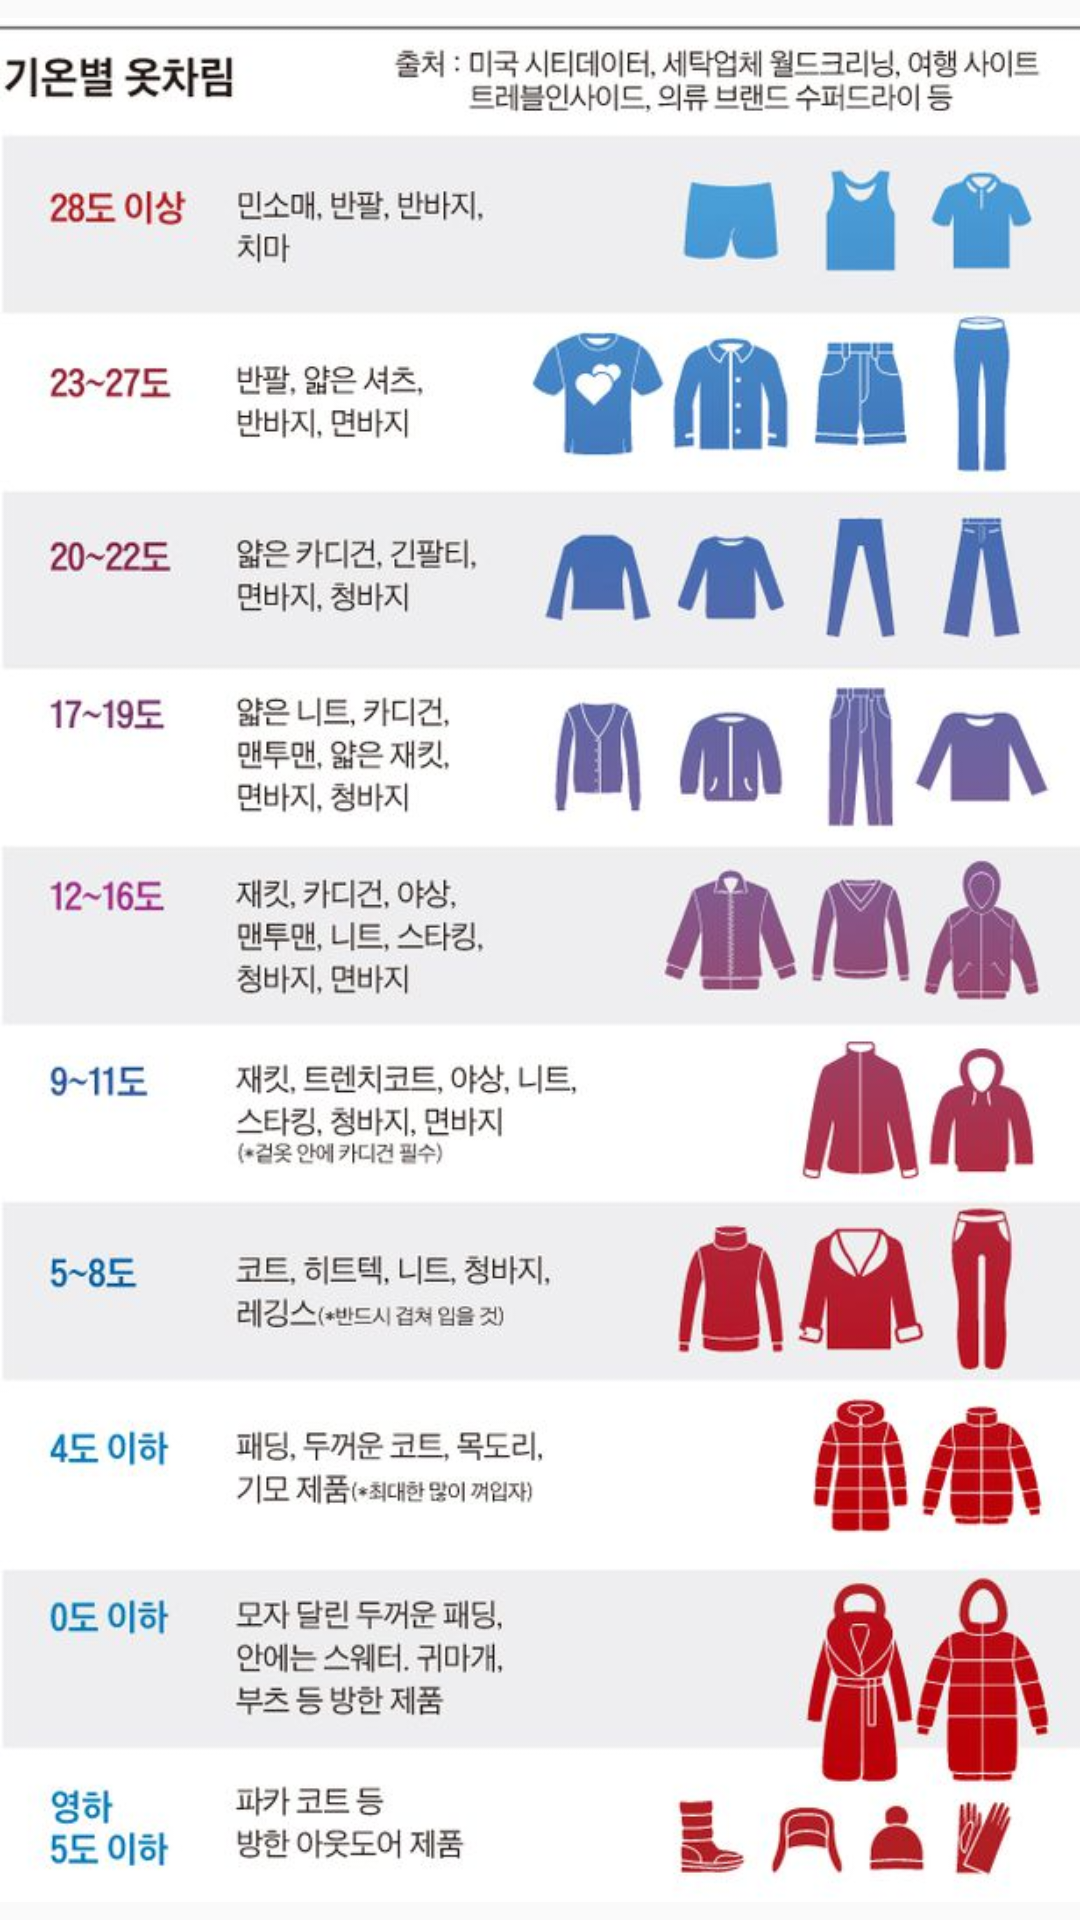

This screen was rendered from an Android layout file. Write that file and the resources it references.
<!-- AndroidManifest.xml: application theme Theme.MyWeatherCloth -->
<!-- res/layout/weathercloth.xml -->
<?xml version="1.0" encoding="utf-8"?>
<LinearLayout xmlns:android="http://schemas.android.com/apk/res/android"
    android:layout_width="match_parent"
    android:layout_height="match_parent"
    android:orientation="vertical">

    <LinearLayout
        android:layout_width="match_parent"
        android:layout_height="wrap_content"
        android:layout_weight="9"
        android:orientation="horizontal">

        <ImageView
            android:layout_width="91dp"
            android:layout_height="wrap_content"
            android:src="@drawable/clothes"></ImageView>

        <TextView
            android:layout_width="300dp"
            android:layout_height="match_parent"
            android:text="기온별 옷차림"
            android:textColor="@color/black"
            android:textSize="38dp"></TextView>
    </LinearLayout>

    <LinearLayout
        android:layout_weight="1"
        android:layout_width="match_parent"
        android:layout_height="wrap_content"
        android:orientation="vertical">
        <ImageView
            android:layout_weight="1"
            android:layout_width="fill_parent"
            android:layout_height="fill_parent"
            android:src="@drawable/weathercloth">
        </ImageView>

    </LinearLayout>


</LinearLayout>
<!-- resources referenced by this layout -->
<resources>
  <!-- drawable weathercloth: jpg bitmap (drawable, 91339 bytes) -->
  <style name="Theme.MyWeatherCloth" parent="Theme.AppCompat.Light">
          
          <item name="colorPrimary">@color/purple_500</item>
          <item name="colorPrimaryVariant">@color/purple_700</item>
          <item name="colorOnPrimary">@color/white</item>
          
          <item name="colorSecondary">@color/teal_200</item>
          <item name="colorSecondaryVariant">@color/teal_700</item>
          <item name="colorOnSecondary">@color/black</item>
          
          <item name="android:statusBarColor" tools:targetApi="l">?attr/colorPrimaryVariant</item>
          
      </style>
  <!-- not gathered from this repository: default colours our renderer supplied (Android Studio template values) -->
  <color name="purple_500">#FF6200EE</color>
  <color name="purple_700">#FF3700B3</color>
  <color name="teal_200">#FF03DAC5</color>
  <color name="teal_700">#FF018786</color>
  <color name="black">#FF000000</color>
  <color name="white">#FFFFFFFF</color>
</resources>
